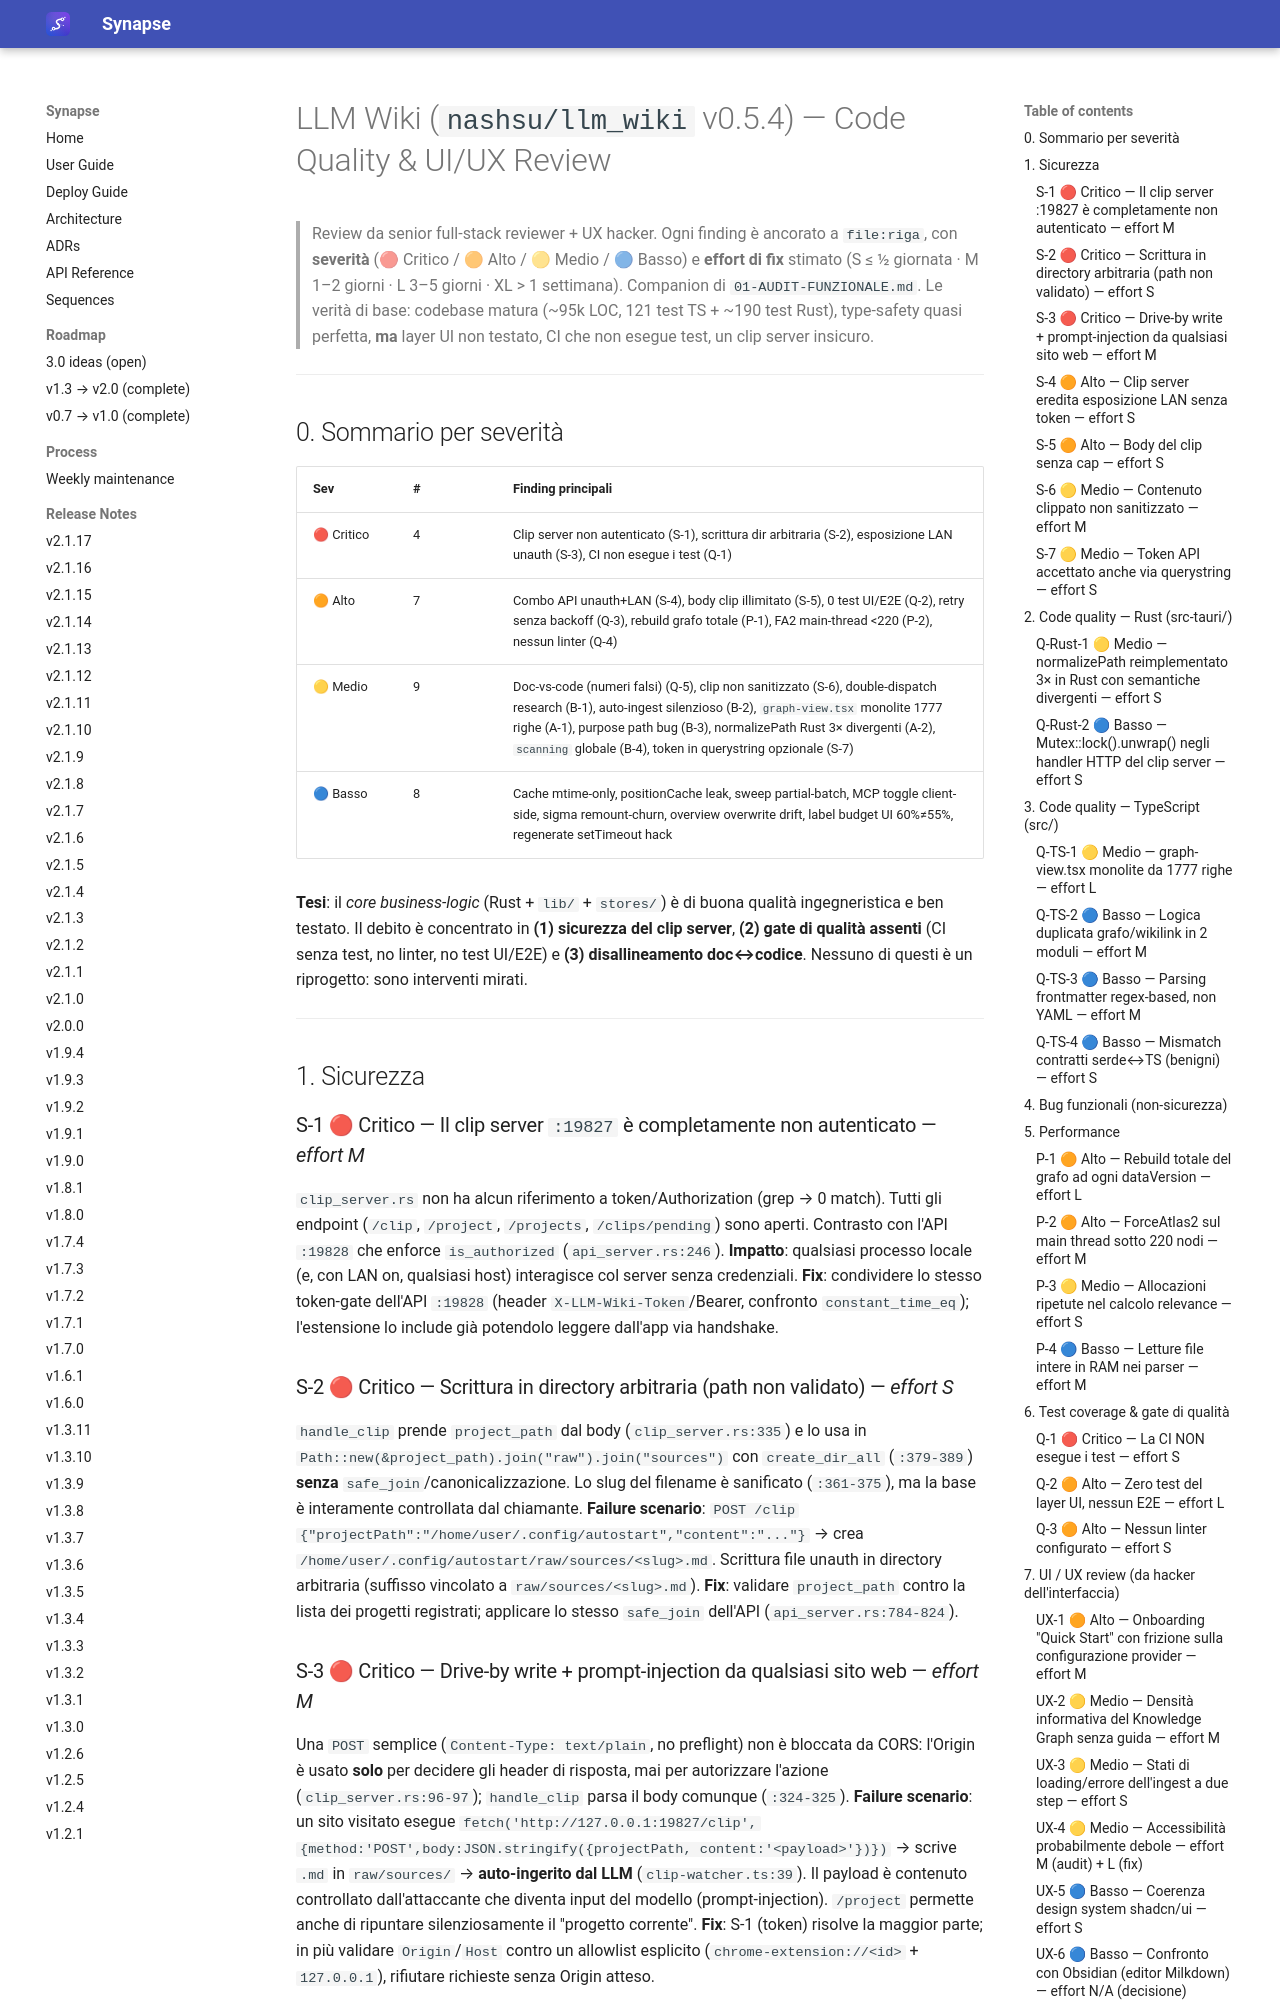

repository: Emanuele-Chiummo/llm-wiki-synapse · page: reference/llm_wiki-audit/02-CODE-UI-REVIEW/index.html · generator: mkdocs

# LLM Wiki (`nashsu/llm_wiki` v0.5.4) — Code Quality & UI/UX Review

> Review da senior full-stack reviewer + UX hacker. Ogni finding è ancorato a `file:riga`, con **severità** (🔴 Critico / 🟠 Alto / 🟡 Medio / 🔵 Basso) e **effort di fix** stimato (S ≤ ½ giornata · M 1–2 giorni · L 3–5 giorni · XL > 1 settimana).
> Companion di `01-AUDIT-FUNZIONALE.md`. Le verità di base: codebase matura (~95k LOC, 121 test TS + ~190 test Rust), type-safety quasi perfetta, **ma** layer UI non testato, CI che non esegue test, un clip server insicuro.

---

## 0. Sommario per severità

| Sev | # | Finding principali |
|---|---|---|
| 🔴 Critico | 4 | Clip server non autenticato (S-1), scrittura dir arbitraria (S-2), esposizione LAN unauth (S-3), CI non esegue i test (Q-1) |
| 🟠 Alto | 7 | Combo API unauth+LAN (S-4), body clip illimitato (S-5), 0 test UI/E2E (Q-2), retry senza backoff (Q-3), rebuild grafo totale (P-1), FA2 main-thread <220 (P-2), nessun linter (Q-4) |
| 🟡 Medio | 9 | Doc-vs-code (numeri falsi) (Q-5), clip non sanitizzato (S-6), double-dispatch research (B-1), auto-ingest silenzioso (B-2), `graph-view.tsx` monolite 1777 righe (A-1), purpose path bug (B-3), normalizePath Rust 3× divergenti (A-2), `scanning` globale (B-4), token in querystring opzionale (S-7) |
| 🔵 Basso | 8 | Cache mtime-only, positionCache leak, sweep partial-batch, MCP toggle client-side, sigma remount-churn, overview overwrite drift, label budget UI 60%≠55%, regenerate setTimeout hack |

**Tesi**: il *core business-logic* (Rust + `lib/` + `stores/`) è di buona qualità ingegneristica e ben testato. Il debito è concentrato in **(1) sicurezza del clip server**, **(2) gate di qualità assenti** (CI senza test, no linter, no test UI/E2E) e **(3) disallineamento doc↔codice**. Nessuno di questi è un riprogetto: sono interventi mirati.

---

## 1. Sicurezza

### S-1 🔴 Critico — Il clip server `:19827` è completamente non autenticato — *effort M*
`clip_server.rs` non ha alcun riferimento a token/Authorization (grep → 0 match). Tutti gli endpoint (`/clip`, `/project`, `/projects`, `/clips/pending`) sono aperti. Contrasto con l'API `:19828` che enforce `is_authorized` (`api_server.rs:246`).
**Impatto**: qualsiasi processo locale (e, con LAN on, qualsiasi host) interagisce col server senza credenziali.
**Fix**: condividere lo stesso token-gate dell'API `:19828` (header `X-LLM-Wiki-Token`/Bearer, confronto `constant_time_eq`); l'estensione lo include già potendolo leggere dall'app via handshake.

### S-2 🔴 Critico — Scrittura in directory arbitraria (path non validato) — *effort S*
`handle_clip` prende `project_path` dal body (`clip_server.rs:335`) e lo usa in `Path::new(&project_path).join("raw").join("sources")` con `create_dir_all` (`:379-389`) **senza** `safe_join`/canonicalizzazione. Lo slug del filename è sanificato (`:361-375`), ma la base è interamente controllata dal chiamante.
**Failure scenario**: `POST /clip {"projectPath":"/home/user/.config/autostart","content":"..."}` → crea `/home/user/.config/autostart/raw/sources/<slug>.md`. Scrittura file unauth in directory arbitraria (suffisso vincolato a `raw/sources/<slug>.md`).
**Fix**: validare `project_path` contro la lista dei progetti registrati; applicare lo stesso `safe_join` dell'API (`api_server.rs:784-824`).
